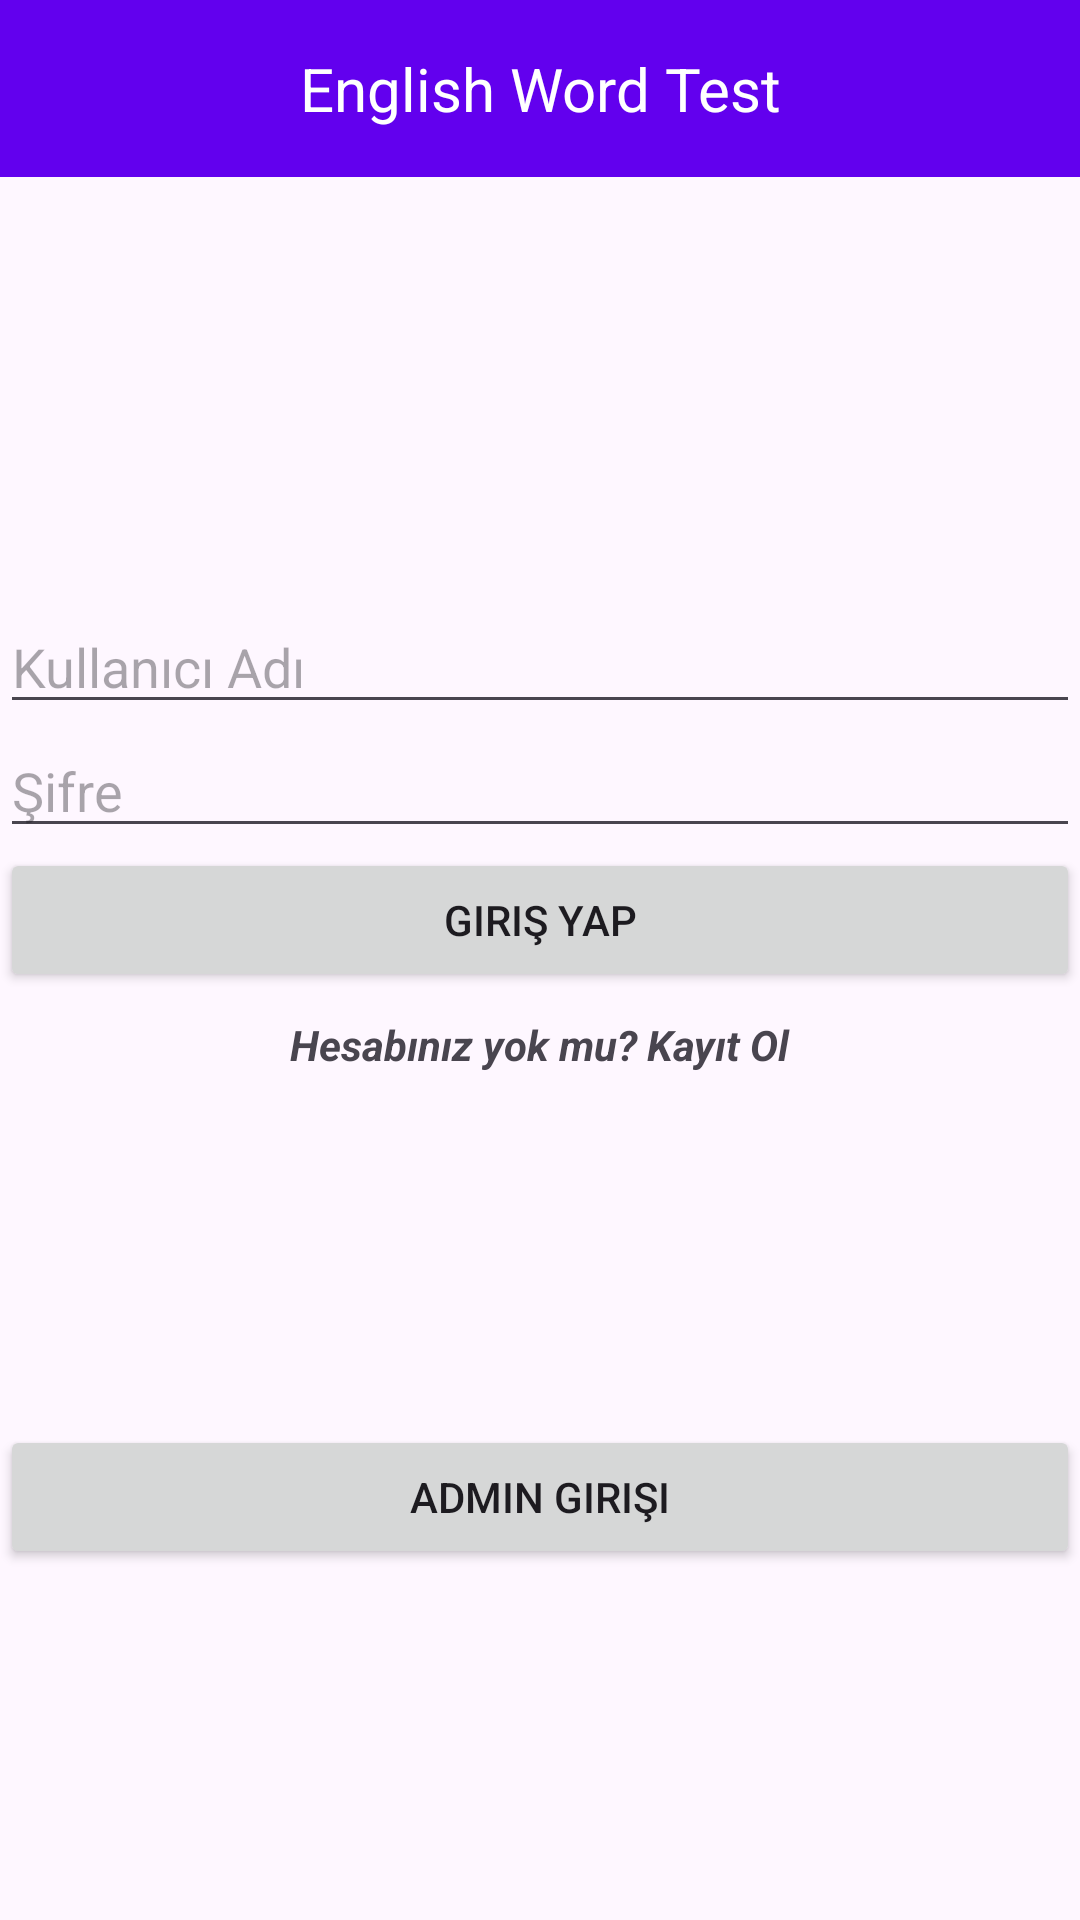

Produce the Android XML layout that renders to this screen, including the resource entries it uses.
<!-- AndroidManifest.xml: application theme Theme.Englishwordtest -->
<!-- res/layout/activity_homepage_login.xml -->
<?xml version="1.0" encoding="utf-8"?>
<androidx.constraintlayout.widget.ConstraintLayout xmlns:android="http://schemas.android.com/apk/res/android"
    xmlns:app="http://schemas.android.com/apk/res-auto"
    xmlns:tools="http://schemas.android.com/tools"
    android:layout_width="match_parent"
    android:layout_height="match_parent">


    <TextView
        android:id="@+id/upper_bar"
        android:layout_width="match_parent"
        android:layout_height="wrap_content"
        android:background="#6200EE"
        android:gravity="center"
        android:padding="16dp"
        android:text="English Word Test"
        android:textColor="#FFFFFF"
        android:textSize="20sp"
        tools:ignore="MissingConstraints" />

    <EditText
        android:id="@+id/editTextUsername"
        android:layout_width="0dp"
        android:layout_height="wrap_content"
        android:layout_marginTop="200dp"
        android:hint="Kullanıcı Adı"
        android:inputType="text"
        app:layout_constraintEnd_toEndOf="parent"
        app:layout_constraintStart_toStartOf="parent"
        app:layout_constraintTop_toTopOf="parent" />

    <EditText
        android:id="@+id/editTextPassword"
        android:layout_width="0dp"
        android:layout_height="wrap_content"
        android:hint="Şifre"
        android:inputType="textPassword"
        app:layout_constraintEnd_toEndOf="parent"
        app:layout_constraintStart_toStartOf="parent"
        app:layout_constraintTop_toBottomOf="@id/editTextUsername" />

    <Button
        android:id="@+id/buttonLogin"
        android:layout_width="0dp"
        android:layout_height="wrap_content"
        android:text="Giriş Yap"
        app:layout_constraintEnd_toEndOf="parent"
        app:layout_constraintStart_toStartOf="parent"
        app:layout_constraintTop_toBottomOf="@id/editTextPassword" />

    <TextView
        android:id="@+id/textViewRegister"
        android:layout_width="wrap_content"
        android:layout_height="wrap_content"
        android:layout_marginTop="8dp"
        android:text="Hesabınız yok mu? Kayıt Ol"
        android:textStyle="bold|italic"
        app:layout_constraintEnd_toEndOf="parent"
        app:layout_constraintStart_toStartOf="parent"
        app:layout_constraintTop_toBottomOf="@id/buttonLogin" />

    <ImageView
        android:layout_width="0dp"
        android:layout_height="wrap_content"
        android:layout_below="@id/textViewRegister"
        android:layout_alignStart="@id/textViewRegister"
        android:layout_alignEnd="@id/textViewRegister"
        android:layout_marginStart="24dp"
        android:layout_marginTop="8dp"
        android:layout_marginEnd="24dp"
        android:background="#FF0000"
        app:layout_constraintEnd_toEndOf="parent"
        app:layout_constraintHorizontal_bias="0.498"
        app:layout_constraintStart_toStartOf="parent"
        app:layout_constraintTop_toBottomOf="@+id/textViewRegister" />

    <Button
        android:id="@+id/buttonAdminLogin"
        android:layout_width="0dp"
        android:layout_height="wrap_content"
        android:text="Admin Girişi"
        app:layout_constraintBottom_toBottomOf="parent"
        app:layout_constraintEnd_toEndOf="parent"
        app:layout_constraintStart_toStartOf="parent"
        app:layout_constraintTop_toBottomOf="@id/textViewRegister" />

</androidx.constraintlayout.widget.ConstraintLayout>
<!-- resources referenced by this layout -->
<resources>
  <style name="Theme.Englishwordtest" parent="Base.Theme.Englishwordtest" />
  <style name="Base.Theme.Englishwordtest" parent="Theme.Material3.DayNight.NoActionBar">
          
          
      </style>
</resources>
